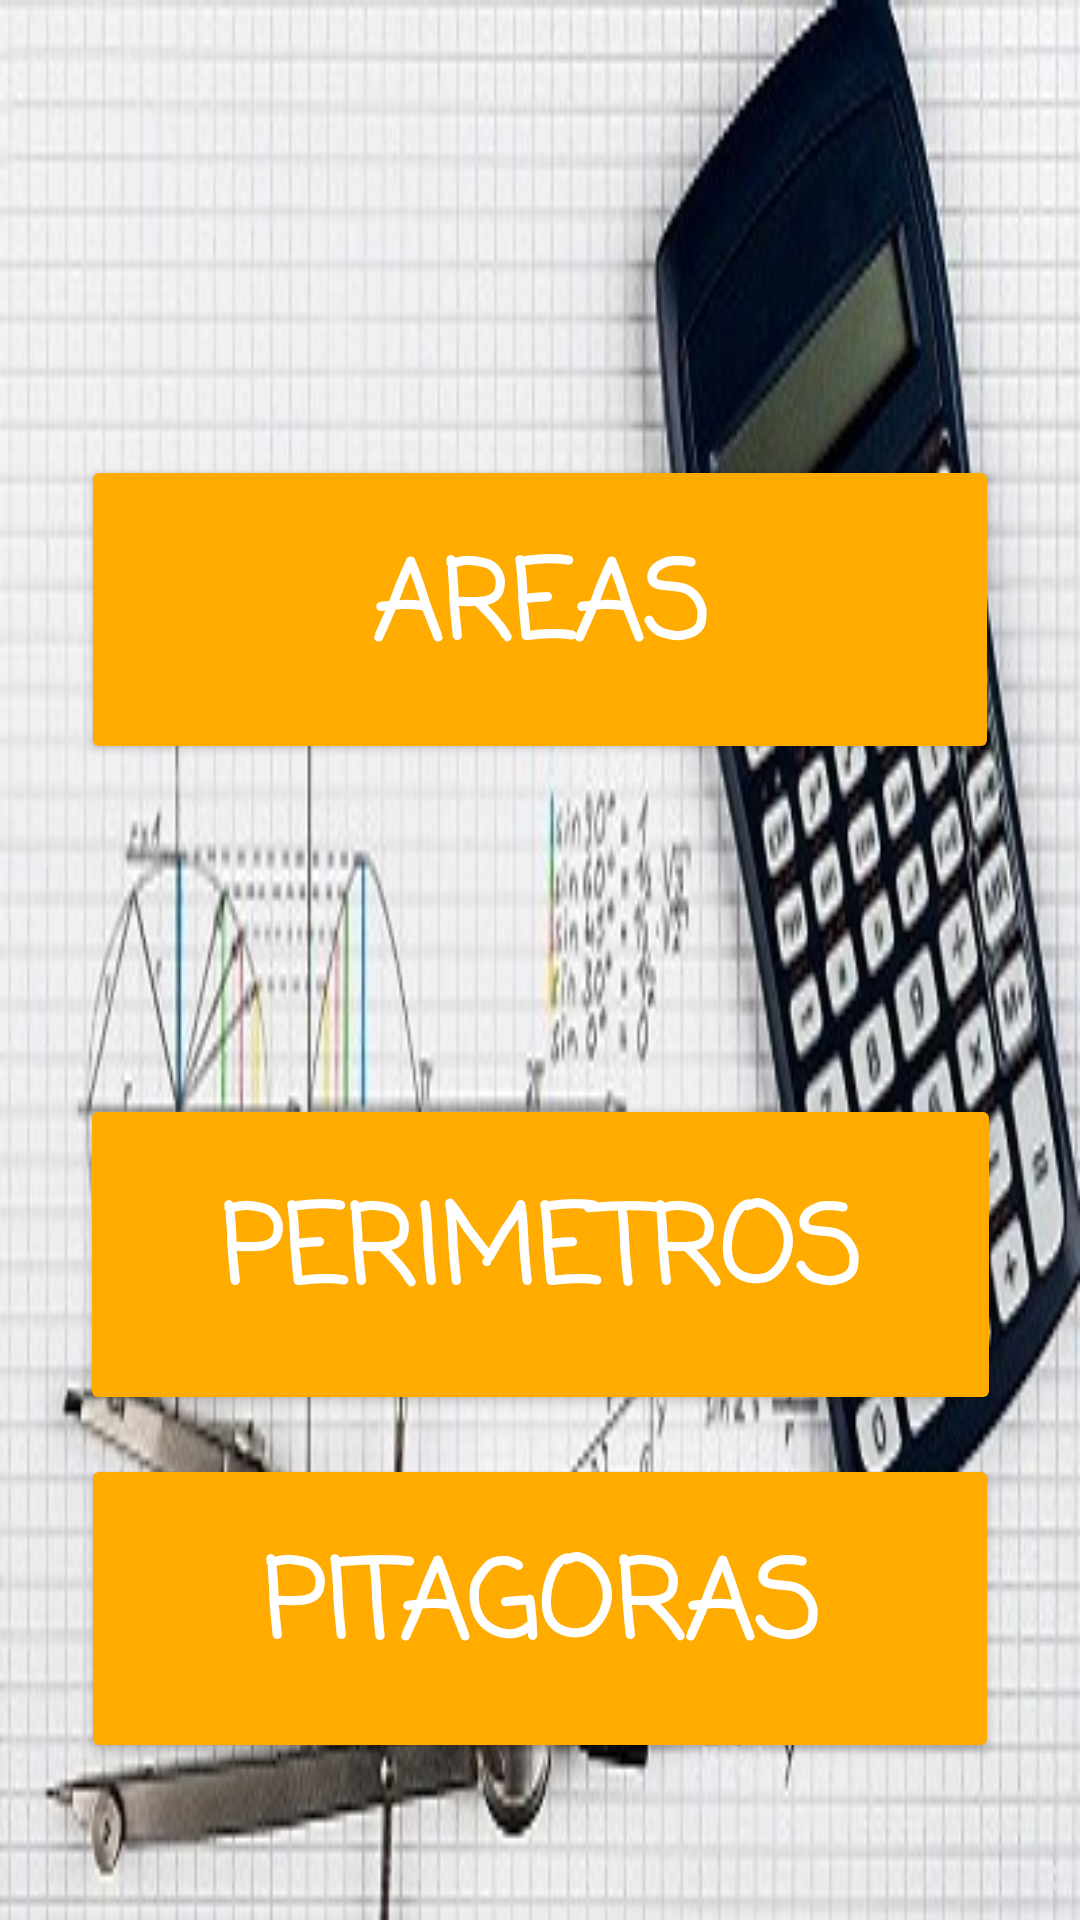

Here is an Android app screen rendered from its layout file. Give the layout XML and the strings, colors and styles it references.
<!-- AndroidManifest.xml: application theme AppTheme -->
<!-- res/layout/activity_main.xml -->
<?xml version="1.0" encoding="utf-8"?>
<androidx.constraintlayout.widget.ConstraintLayout xmlns:android="http://schemas.android.com/apk/res/android"
    xmlns:app="http://schemas.android.com/apk/res-auto"
    xmlns:tools="http://schemas.android.com/tools"
    android:layout_width="match_parent"
    android:layout_height="match_parent"
    android:background="@drawable/fondo2"
    tools:context=".MainActivity">

    <Button
        android:id="@+id/botonPerimetros"
        android:layout_width="307dp"
        android:layout_height="107dp"
        android:layout_marginTop="410dp"
        android:layout_marginBottom="214dp"
        android:backgroundTint="#FFAB00"
        android:fontFamily="casual"
        android:text="@string/perimetros"
        android:textColor="#FFFFFF"
        android:textSize="36sp"
        android:textStyle="bold"
        app:layout_constraintBottom_toBottomOf="parent"
        app:layout_constraintEnd_toEndOf="parent"
        app:layout_constraintHorizontal_bias="0.5"
        app:layout_constraintStart_toStartOf="parent"
        app:layout_constraintTop_toTopOf="parent" />

    <Button
        android:id="@+id/botonArea"
        android:layout_width="306dp"
        android:layout_height="103dp"
        android:layout_marginTop="197dp"
        android:layout_marginBottom="431dp"
        android:backgroundTint="#FFAB00"
        android:fontFamily="casual"
        android:text="@string/areas"
        android:textColor="#FFFFFF"
        android:textSize="36sp"
        android:textStyle="bold"
        app:layout_constraintBottom_toBottomOf="parent"
        app:layout_constraintEnd_toEndOf="parent"
        app:layout_constraintHorizontal_bias="0.5"
        app:layout_constraintStart_toStartOf="parent"
        app:layout_constraintTop_toTopOf="parent" />

    <Button
        android:id="@+id/botonVolumenes"
        android:layout_width="304dp"
        android:layout_height="90dp"
        android:layout_marginTop="308dp"
        android:layout_marginBottom="333dp"
        android:backgroundTint="#FFAB00"
        android:fontFamily="casual"
        android:text="@string/volumenes"
        android:textColor="#FFFFFF"
        android:textSize="36sp"
        android:textStyle="bold"
        app:layout_constraintBottom_toBottomOf="parent"
        app:layout_constraintEnd_toEndOf="parent"
        app:layout_constraintHorizontal_bias="0.5"
        app:layout_constraintStart_toStartOf="parent"
        app:layout_constraintTop_toTopOf="parent" />

    <Button
        android:id="@+id/botonPitagoras"
        android:layout_width="306dp"
        android:layout_height="103dp"
        android:layout_marginTop="530dp"
        android:layout_marginBottom="98dp"
        android:backgroundTint="#FFAB00"
        android:fontFamily="casual"
        android:text="@string/pitagoras"
        android:textColor="#FFFFFF"
        android:textSize="36sp"
        android:textStyle="bold"
        app:layout_constraintBottom_toBottomOf="parent"
        app:layout_constraintEnd_toEndOf="parent"
        app:layout_constraintHorizontal_bias="0.5"
        app:layout_constraintStart_toStartOf="parent"
        app:layout_constraintTop_toTopOf="parent" />

    <TextView
        android:id="@+id/textView"
        android:layout_width="321dp"
        android:layout_height="44dp"
        android:layout_marginTop="119dp"
        android:layout_marginBottom="568dp"
        android:fontFamily="casual"
        android:text="@string/calculadora_geometrica"
        android:textAlignment="center"
        android:textAppearance="@style/TextAppearance.AppCompat.Large"
        android:textColor="#FFAB00"
        android:textSize="24sp"
        android:textStyle="bold"
        android:typeface="sans"
        app:layout_constraintBottom_toBottomOf="parent"
        app:layout_constraintEnd_toEndOf="parent"
        app:layout_constraintHorizontal_bias="0.5"
        app:layout_constraintStart_toStartOf="parent"
        app:layout_constraintTop_toTopOf="parent" />

    <TextView
        android:id="@+id/textViewBienvenida"
        android:layout_width="265dp"
        android:layout_height="28dp"
        android:layout_marginTop="44dp"
        android:layout_marginBottom="655dp"
        android:text="@string/bienvenida"
        android:textAlignment="textEnd"
        android:textColor="#ACE20F"
        android:textSize="24sp"
        android:textStyle="bold"
        app:layout_constraintBottom_toBottomOf="parent"
        app:layout_constraintEnd_toEndOf="parent"
        app:layout_constraintHorizontal_bias="0.803"
        app:layout_constraintStart_toStartOf="parent"
        app:layout_constraintTop_toTopOf="parent"
        app:layout_constraintVertical_bias="0.0" />

</androidx.constraintlayout.widget.ConstraintLayout>
<!-- resources referenced by this layout -->
<resources>
  <!-- drawable fondo2: jpg bitmap (drawable, 55989 bytes) -->
  <string name="areas">Areas</string>
  <string name="bienvenida">Bienvenida</string>
  <string name="calculadora_geometrica">Calculadora Geometrica</string>
  <string name="perimetros">Perimetros</string>
  <string name="pitagoras">PITAGORAS</string>
  <string name="volumenes">Volumenes</string>
  <style name="AppTheme" parent="Theme.AppCompat.Light.DarkActionBar">
          <item name="colorPrimary">#FF9800</item>
          <item name="colorPrimaryDark">@color/colorPrimaryDark</item>
          <item name="colorAccent">@color/colorAccent</item>
      </style>
  <!-- not gathered from this repository: default colours our renderer supplied (Android Studio template values) -->
  <color name="colorPrimaryDark">#FF3700B3</color>
  <color name="colorAccent">#FF03DAC5</color>
</resources>
